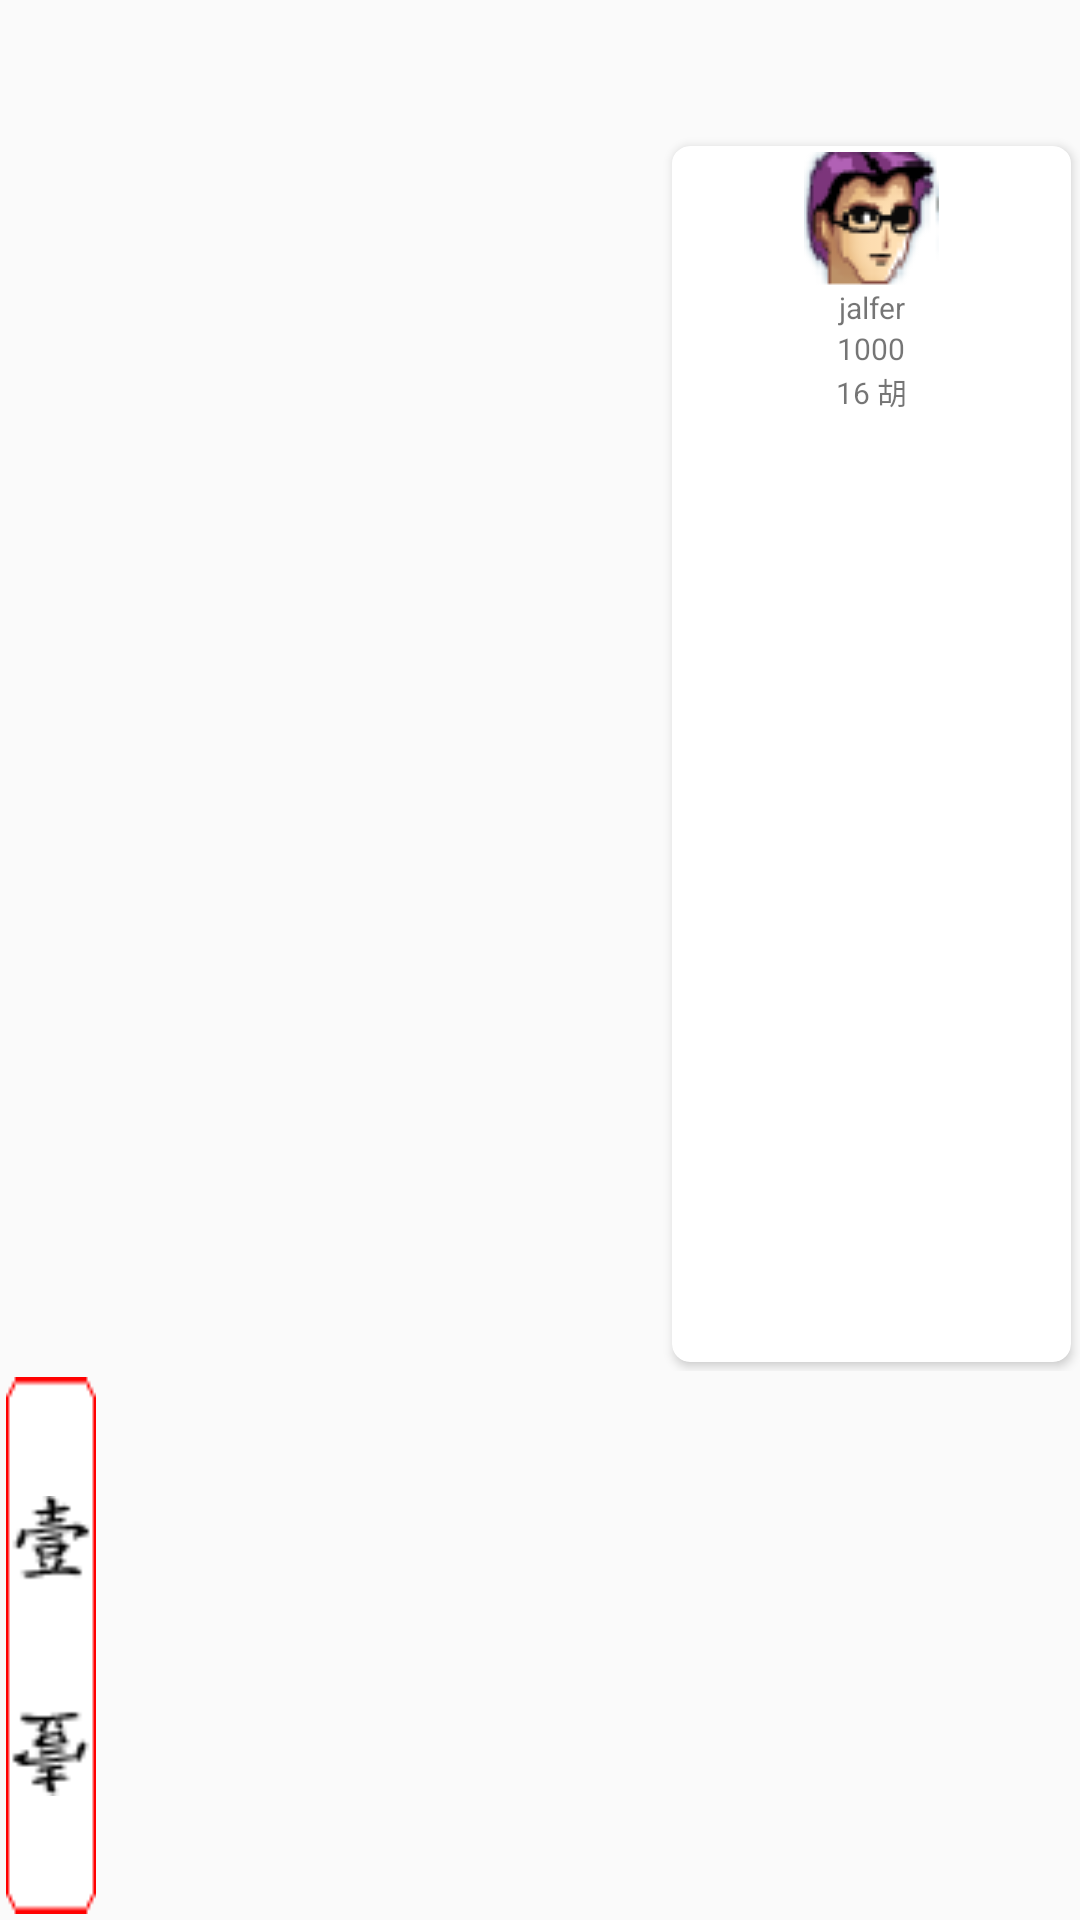

Write the Android layout XML for this screen, with the resource values it uses.
<!-- AndroidManifest.xml: application theme AppTheme -->
<!-- res/layout/zipai_p4_player3_layout.xml -->
<?xml version="1.0" encoding="utf-8"?>
<LinearLayout xmlns:android="http://schemas.android.com/apk/res/android"
    xmlns:app="http://schemas.android.com/apk/res-auto"
    android:orientation="vertical"
    android:layout_width="match_parent"
    android:layout_height="match_parent">

    <View
        android:layout_width="match_parent"
        android:layout_height="0dp"
        android:layout_weight="1"/>

    <LinearLayout
        android:layout_width="match_parent"
        android:layout_height="0dp"
        android:layout_weight="9"
        android:gravity="bottom">


        <LinearLayout
            android:orientation="vertical"
            android:layout_width="0dp"
            android:layout_height="match_parent"
            android:layout_weight="5">

            <android.support.v7.widget.RecyclerView
                android:id="@+id/zipai_player3_giveup_recyclerview"
                android:layout_width="match_parent"
                android:layout_height="0dp"
                android:layout_margin="3dp"
                android:layout_weight="5"
                android:overScrollMode="never"
                android:scrollbars="none"
                android:layoutDirection="rtl" >
            </android.support.v7.widget.RecyclerView>

            <android.support.v7.widget.RecyclerView
                android:id="@+id/zipai_player3_jinzi_recyclerview"
                android:layout_width="match_parent"
                android:layout_height="0dp"
                android:layout_margin="3dp"
                android:layout_weight="8"
                android:overScrollMode="never"
                android:scrollbars="none"
                android:layoutDirection="rtl" >
            </android.support.v7.widget.RecyclerView>

        </LinearLayout>

        <android.support.v7.widget.CardView
            android:layout_width="0dp"
            android:layout_height="match_parent"
            android:layout_weight="3"
            android:layout_margin="3dp"
            app:cardCornerRadius="6dp">

            <LinearLayout
                android:orientation="vertical"
                android:layout_width="match_parent"
                android:layout_height="match_parent">

                <ImageView
                    android:id="@+id/zipai_player3_header_img"
                    android:layout_width="match_parent"
                    android:layout_height="wrap_content"
                    android:layout_marginTop="2dp"
                    android:background="#fff"
                    android:scaleType="fitCenter"
                    android:src="@drawable/head0"/>
                <TextView
                    android:id="@+id/zipai_player3_name_text"
                    android:layout_width="match_parent"
                    android:layout_height="wrap_content"
                    android:text="jalfer"
                    android:textSize="10sp"
                    android:gravity="center"/>
                <TextView
                    android:id="@+id/zipai_player3_jifen_text"
                    android:layout_width="match_parent"
                    android:layout_height="wrap_content"
                    android:text="1000"
                    android:textSize="10sp"
                    android:gravity="center"/>
                <TextView
                    android:id="@+id/zipai_player3_huzi_img"
                    android:layout_width="match_parent"
                    android:layout_height="wrap_content"
                    android:text="16 胡"
                    android:textSize="10sp"
                    android:gravity="center"/>
            </LinearLayout>
        </android.support.v7.widget.CardView>
    </LinearLayout>

    <LinearLayout
        android:layout_width="match_parent"
        android:layout_height="0dp"
        android:layout_weight="4" >

        <ImageView
            android:id="@+id/zipai_player3_newcard_img"
            android:layout_width="wrap_content"
            android:layout_height="match_parent"
            android:background="@drawable/zipai_455"
            android:layout_margin="2dp"
            android:scaleType="fitCenter"
            android:src="@drawable/zipai_421"/>
    </LinearLayout>

</LinearLayout>
<!-- resources referenced by this layout -->
<resources>
  <!-- drawable head0: png bitmap (drawable, 3197 bytes) -->
  <!-- drawable zipai_421: png bitmap (drawable, 3560 bytes) -->
  <!-- drawable zipai_455: png bitmap (drawable, 162 bytes) -->
  <style name="AppTheme" parent="Theme.AppCompat.Light.NoActionBar">
          
          <item name="android:windowNoTitle">true</item>
          <item name="android:windowFullscreen">?android:windowNoTitle</item>
          <item name="colorPrimary">@color/colorPrimary</item>
          <item name="colorPrimaryDark">@color/colorPrimaryDark</item>
          <item name="colorAccent">@color/colorAccent</item>
      </style>
  <!-- not gathered from this repository: default colours our renderer supplied (Android Studio template values) -->
  <color name="colorPrimary">#FF6200EE</color>
  <color name="colorPrimaryDark">#FF3700B3</color>
  <color name="colorAccent">#FF03DAC5</color>
</resources>
